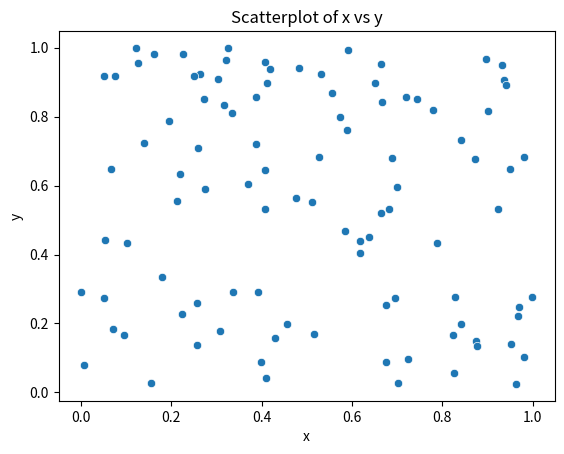
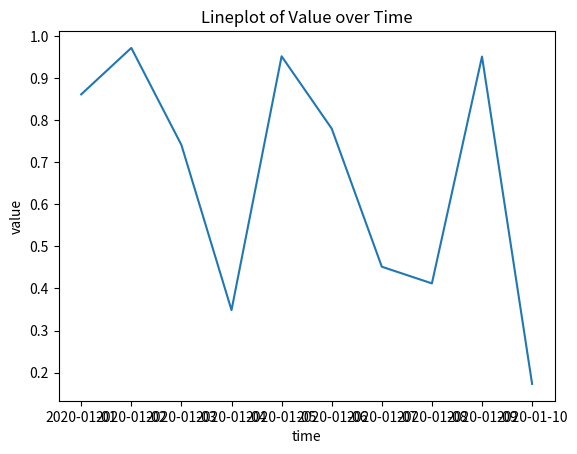
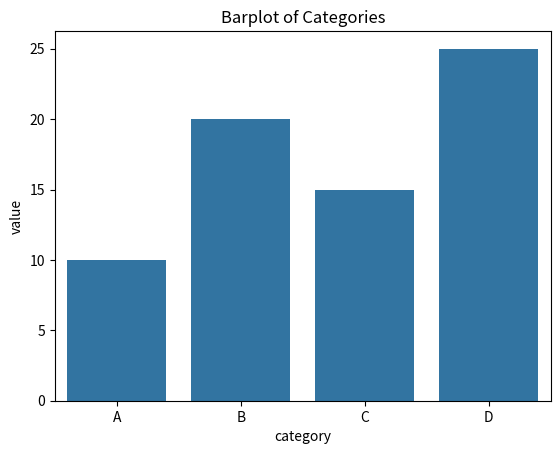
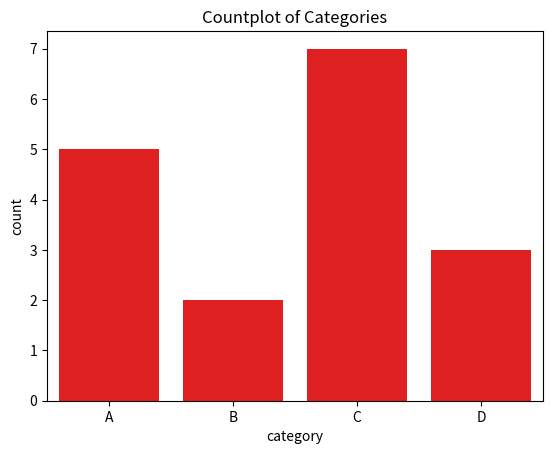
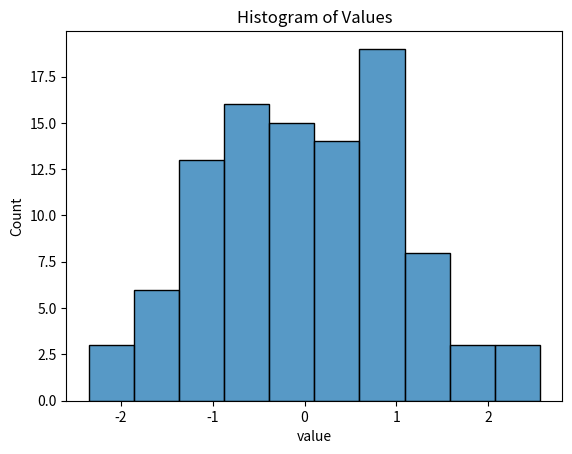
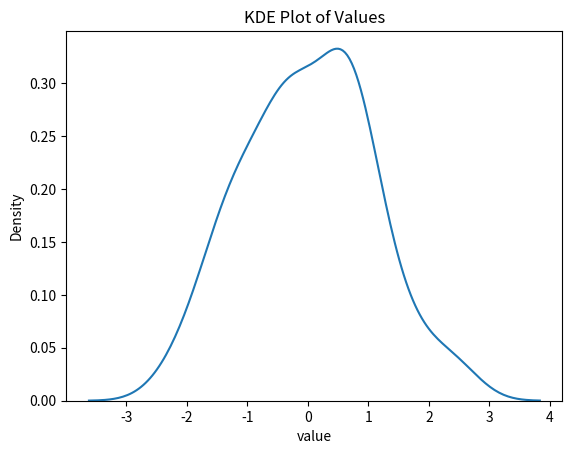

These figures' Python source, in order:
import seaborn as sns
import matplotlib.pyplot as plt
import pandas as pd
import numpy as np

# Create a sample DataFrame
data = pd.DataFrame({
    'x': np.random.rand(100),
    'y': np.random.rand(100)
})

# Create a scatterplot
sns.scatterplot(x='x', y='y', data=data)
plt.title('Scatterplot of x vs y')
plt.show()


 # Create a sample DataFrame with a time series
data = pd.DataFrame({
    'time': pd.date_range(start='1/1/2020', periods=10),
    'value': np.random.rand(10) #.cumsum()
})

# # Create a lineplot
sns.lineplot(x='time', y='value', data=data)
plt.title('Lineplot of Value over Time')
plt.show()
#
#
# Create a sample DataFrame
data = pd.DataFrame({
    'category': ['A', 'B', 'C', 'D'],
    'value': [10, 20, 15, 25]
})

# Create a barplot
sns.barplot(x='category', y='value', data=data)
plt.title('Barplot of Categories')
plt.show()


# Create a sample DataFrame
data = pd.DataFrame({
    'category': ['A', 'B', 'A', 'C', 'B', 'A', 'D', 'C', 'C','A', 'D',
                'C', 'C','A', 'D', 'C', 'C']
})

# Create a countplot
sns.countplot(x='category', data=data, legend='auto',color='red')
plt.title('Countplot of Categories')
plt.show()

# Create a sample DataFrame
data = pd.DataFrame({
    'value': np.random.randn(100)
})

# Create a histogram
sns.histplot(data['value'], bins=10)
plt.title('Histogram of Values')
plt.show()

# Create a KDE plot
sns.kdeplot(data['value'])
plt.title('KDE Plot of Values')
plt.show()
